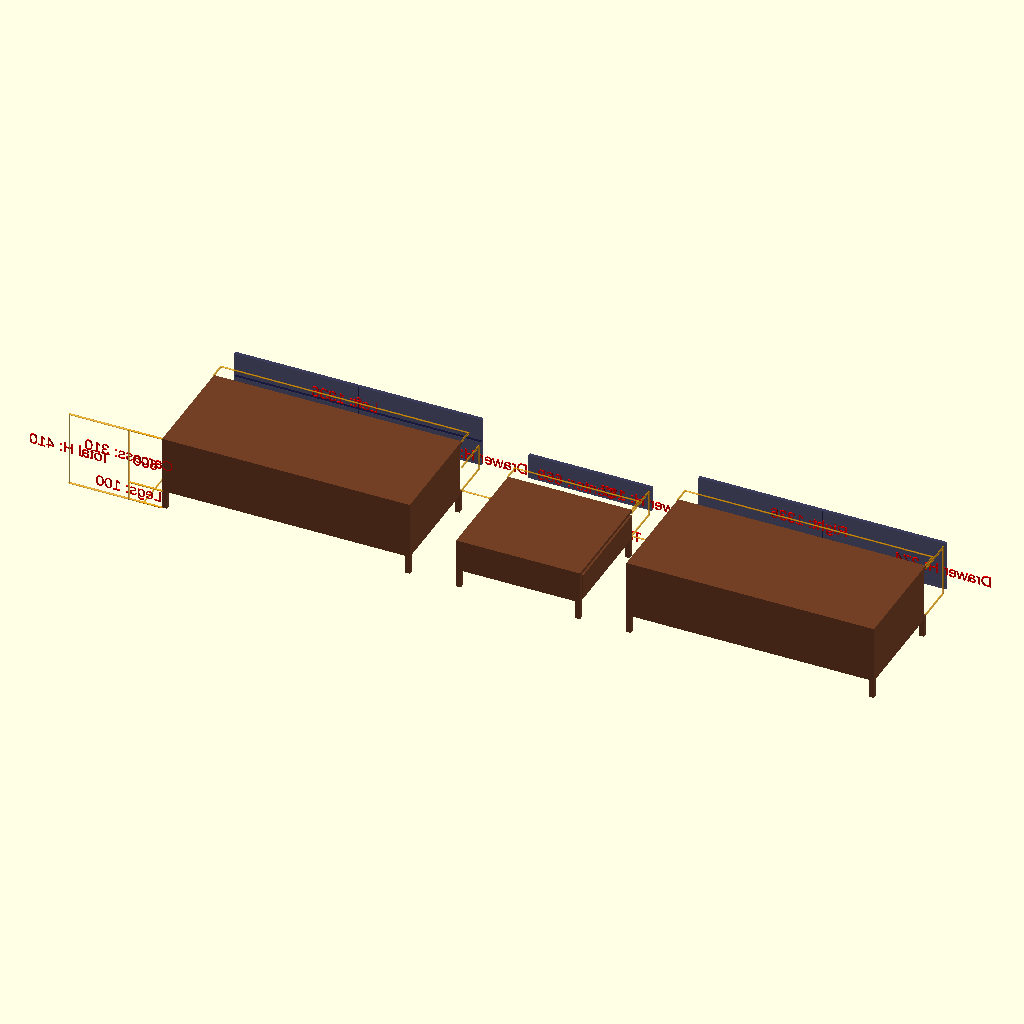
Cell 1: rendered with the file's own defaults.
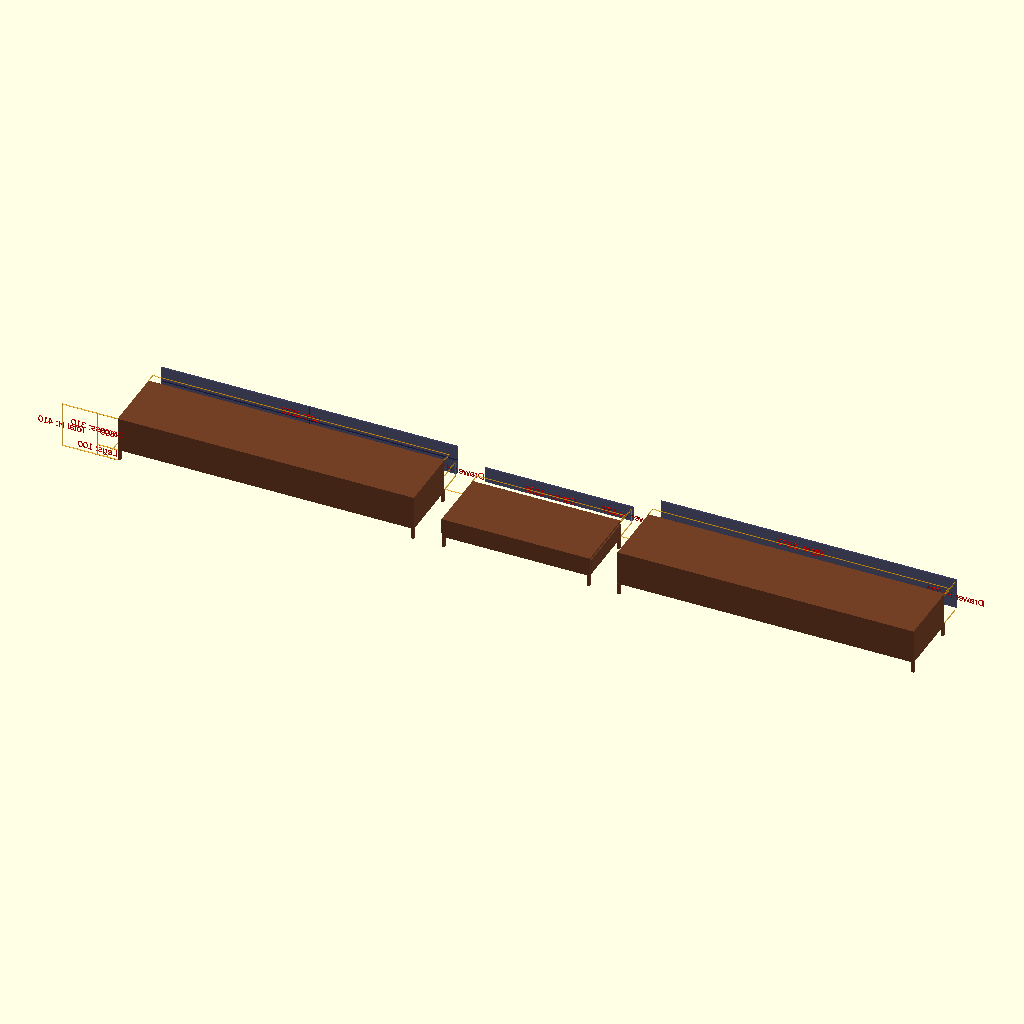
Cell 2: total_width = 6680 (everything else at default).
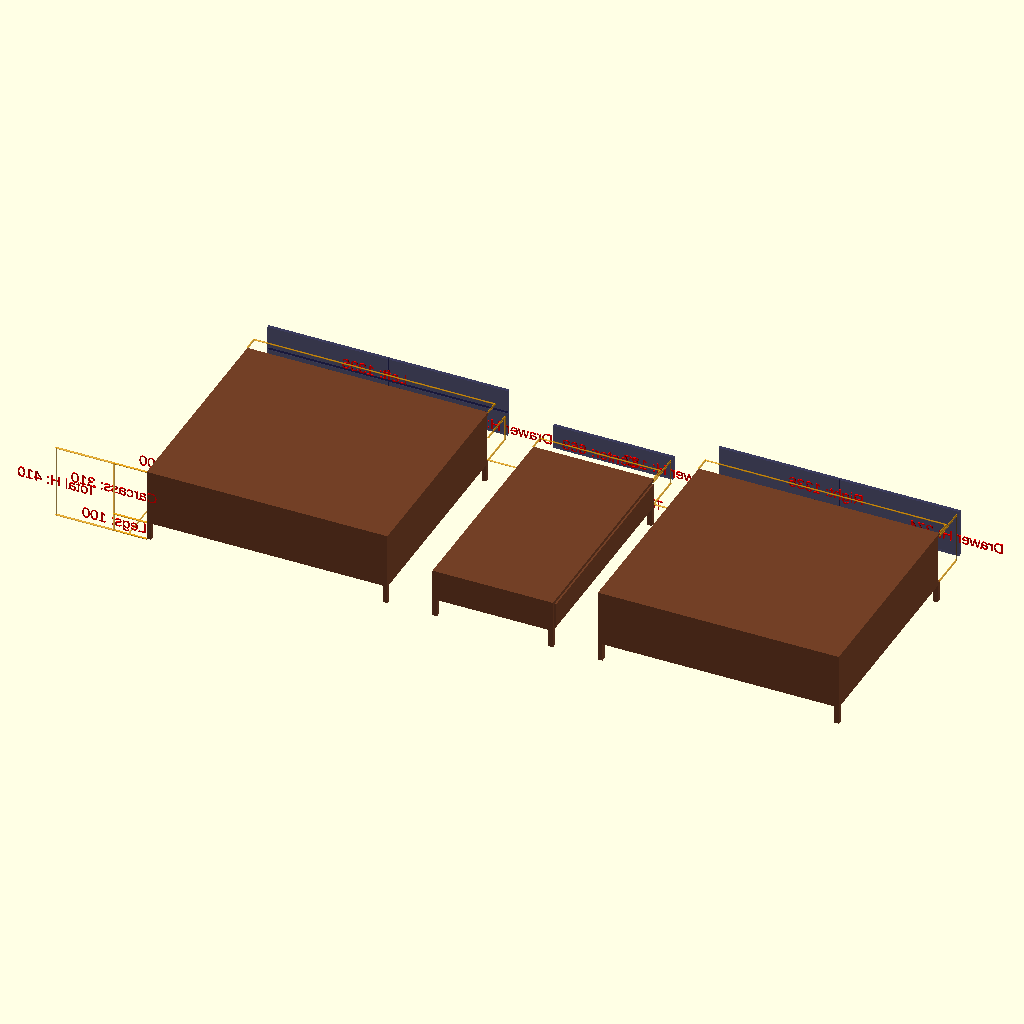
Cell 3 — depth set to 1200, the other parameters unchanged.
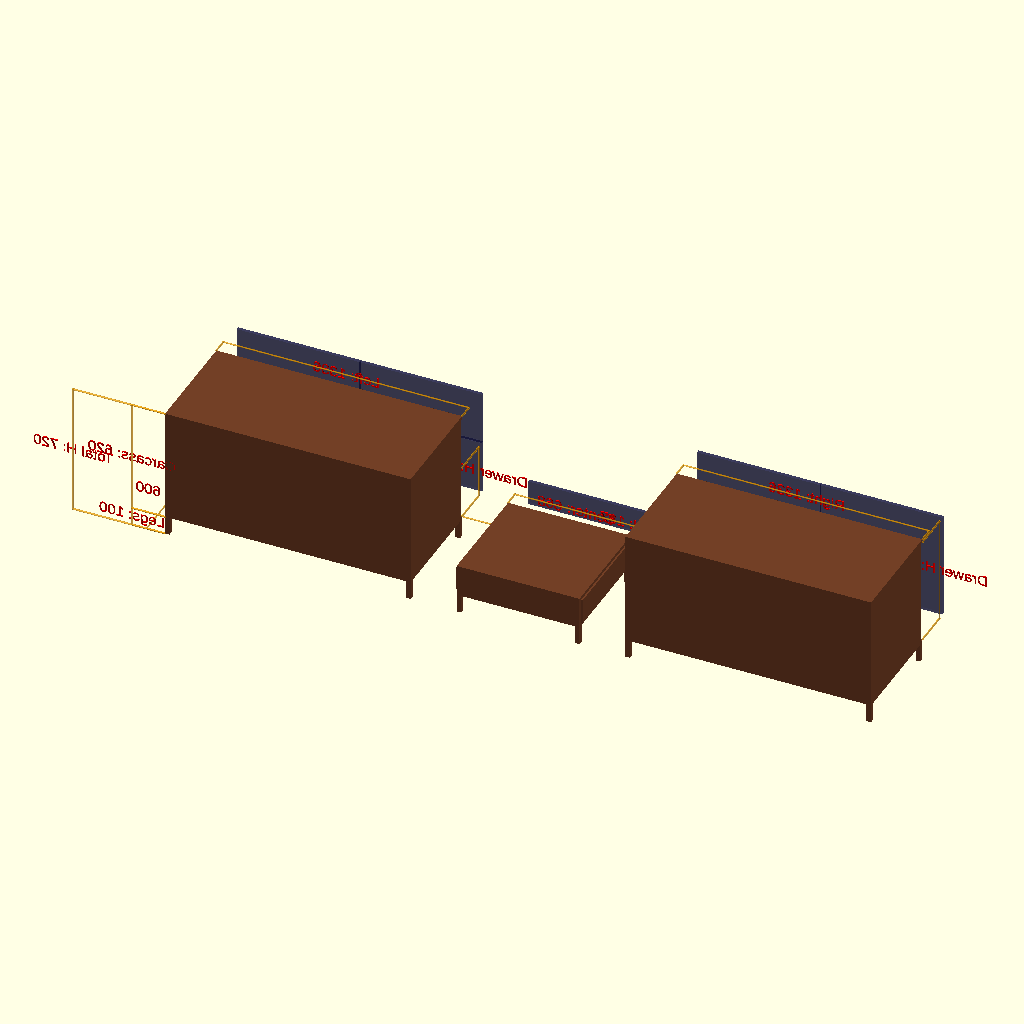
Cell 4: side_height = 620 (everything else at default).
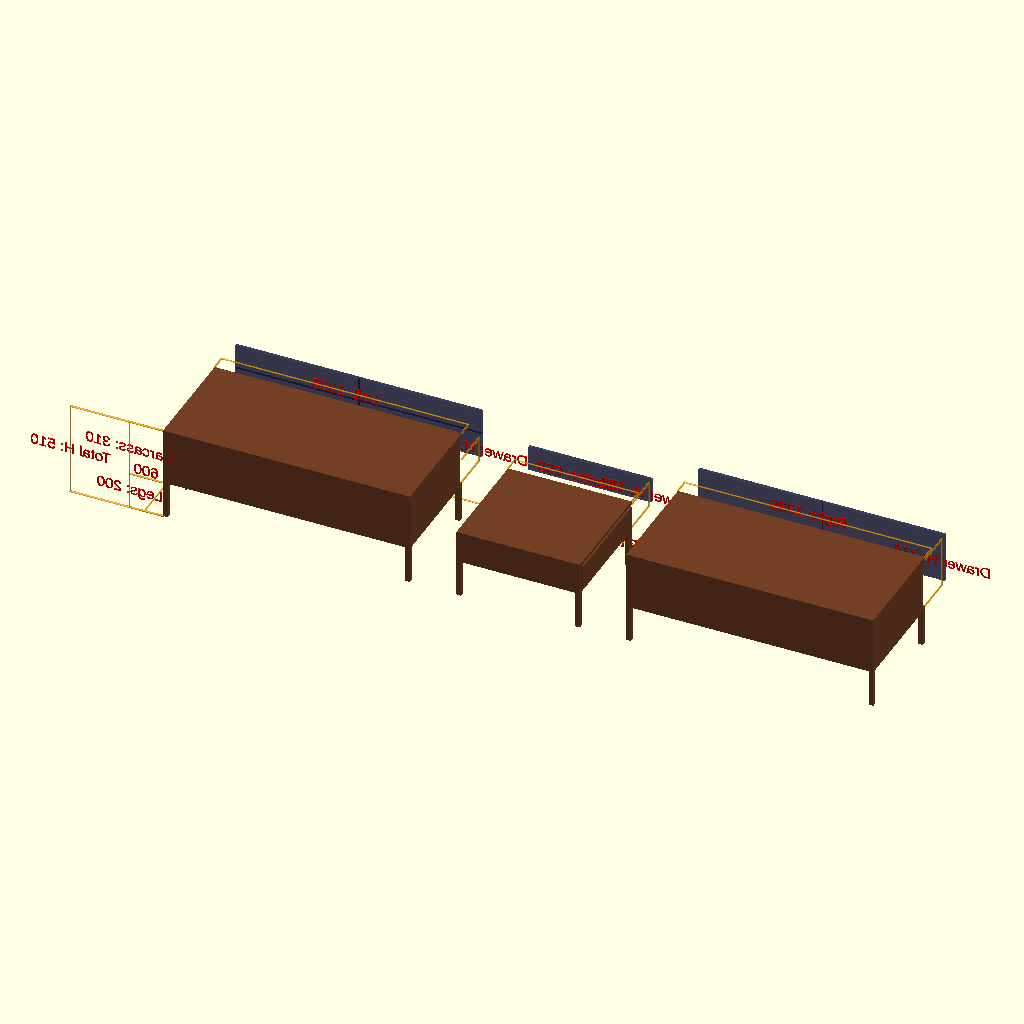
Cell 5 — legs_h set to 200, the other parameters unchanged.
All cells are drawn from the same view direction (rotation 55°, 0°, 25°, orthographic, colour scheme Cornfield), but the view is re-fitted for each cell, so position and scale can differ between cells as well as the parameter.
Source of the model, cabinetry/Projector Unit.scad:
use <common.scad>

// Projector Unit
// Layout (left to right):
//   - Left section:  2-col × 2-row drawer bank, full carcass height
//   - Center section: single tall drawer, shorter carcass (TV/projector sits on top)
//   - Right section: 2-col × 1-row drawer bank, full carcass height
//   All three sections share 4 walnut legs each and sit at the same Y.

// --- Top-level dimensions ---
total_width   = 3340;
depth         = 600;
side_height   = 310;
center_height = 210 - 37;
legs_h        = 100;
legs_w        = 25;

wall_thickness    = 18;
door_transparency = 0.6;

$fn = 32;

walnut       = [0.45, 0.25, 0.15];
drawer_color = [0.1, 0.1, 0.3];

// --- Section widths ---
w_left   = total_width * 2 / 5;
w_center = total_width / 5;
w_right  = total_width * 2 / 5;

// --- Section X origins ---
x_left   = 0;
x_center = w_left;
x_right  = w_left + w_center;

// Exploded view: sections splay outward in X, drawer fronts push out in Y,
// legs drop in Z. explode = 0 → assembled.
explode = 250;

// =====================================================================
// Components
// =====================================================================

module leg() {
    color(walnut) cube([legs_w, legs_w, legs_h]);
}

module base(w, d, h) {
    translate([0, 0, legs_h])
    color(walnut) carcass(w, d, h, wall_th=wall_thickness, flush_front=true);

    translate([0,          0,          0]) leg();
    translate([w - legs_w, 0,          0]) leg();
    translate([0,          d - legs_w, 0]) leg();
    translate([w - legs_w, d - legs_w, 0]) leg();
}

// Projector-scaled dimension wrapper
module dim_p(pos1, pos2, label, offset=[0,-100,0]) {
    dimension(pos1, pos2, label, offset, text_size=60, ext=5, sp1=4, sp2=5);
}

// ---- Generic drawer section (carcass + grid of drawer fronts) ----
module section(w, h, nx=1, nz=1, annotate=false, label="") {
    base(w, depth, h);

    dw = w / nx;
    dh = (h - 2 * wall_thickness) / nz;

    // Vertical dividers between drawer columns. Without these the drawer
    // slides have nothing to ride on between the outer carcass walls.
    // Set back from the front face by `wall_thickness` to match the
    // carcass side panels (which use flush_front and end at d - wall_th).
    for (i = [1:nx-1]) {
        color(walnut)
        translate([i * dw - wall_thickness/2, wall_thickness,
                   legs_h + wall_thickness])
        cube([wall_thickness,
              depth - 2 * wall_thickness,
              h - 2 * wall_thickness]);
    }

    for (i = [0:nx-1]) {
        for (j = [0:nz-1]) {
            translate([i * dw, depth - wall_thickness + explode,
                       legs_h + wall_thickness + j * dh])
            drawer_front(dw, dh, depth=wall_thickness, gap=1,
                         col=drawer_color, trans=door_transparency, handle_w=0);
        }
    }

    if (annotate) {
        // Width label across the section's top-back edge.
        dim_p([0, depth, legs_h + h], [w, depth, legs_h + h],
              str(label, ": ", w), [0, 80, 0]);

        // Drawer cell height (first column, first row) for reference.
        dh_label = dh;
        dim_p([w, depth, legs_h + wall_thickness],
              [w, depth, legs_h + wall_thickness + dh_label],
              str("Drawer H: ", dh_label), [0, 200, 0]);
    }
}

// =====================================================================
// Top-level assembly. Flip `annotate` true to show all dimensions.
// =====================================================================
annotate = true;

module left_section(annotate = false) {
    section(w_left, side_height, nx=2, nz=2, annotate=annotate, label="Left");

    if (annotate) {
        // Height stack and total depth annotated once, off the left edge.
        dim_p([0, 0, 0], [0, 0, legs_h],
              str("Legs: ", legs_h), [-180, 0, 0]);
        dim_p([0, 0, legs_h], [0, 0, legs_h + side_height],
              str("Carcass: ", side_height), [-180, 0, 0]);
        dim_p([0, 0, 0], [0, 0, legs_h + side_height],
              str("Total H: ", legs_h + side_height), [-500, 0, 0]);
        dim_p([0, depth, 0], [0, 0, 0],
              str("Depth: ", depth), [-100, 0, 0]);
    }
}

module center_section(annotate = false) {
    section(w_center, center_height, annotate=annotate, label="Center");
}

module right_section(annotate = false) {
    section(w_right, side_height, nx=2, annotate=annotate, label="Right");
}

// Section explode splay: left, center, right at ranks -1, 0, +1.
ex = [-1, 0, 1] * explode;

translate([x_left   + ex[0], 0, 0]) left_section(annotate);
translate([x_center + ex[1], 0, 0]) center_section(annotate);
translate([x_right  + ex[2], 0, 0]) right_section(annotate);

if (annotate) {
    // Overall width sits above the back top edge so it doesn't collide
    // with the per-section width labels.
    dim_p([0, depth, 0], [total_width, depth, 0],
          str("Total Width: ", total_width), [0, 150, 0]);
}
Customizer parameters (derived from the source; name, type, default, range or options):
total_width: number, default 3340
depth: number, default 600
side_height: number, default 310
legs_h: number, default 100
legs_w: number, default 25
wall_thickness: number, default 18
door_transparency: number, default 0.6
walnut: vector, default [0.45, 0.25, 0.15]
drawer_color: vector, default [0.1, 0.1, 0.3]
x_left: number, default 0
explode: number, default 250
